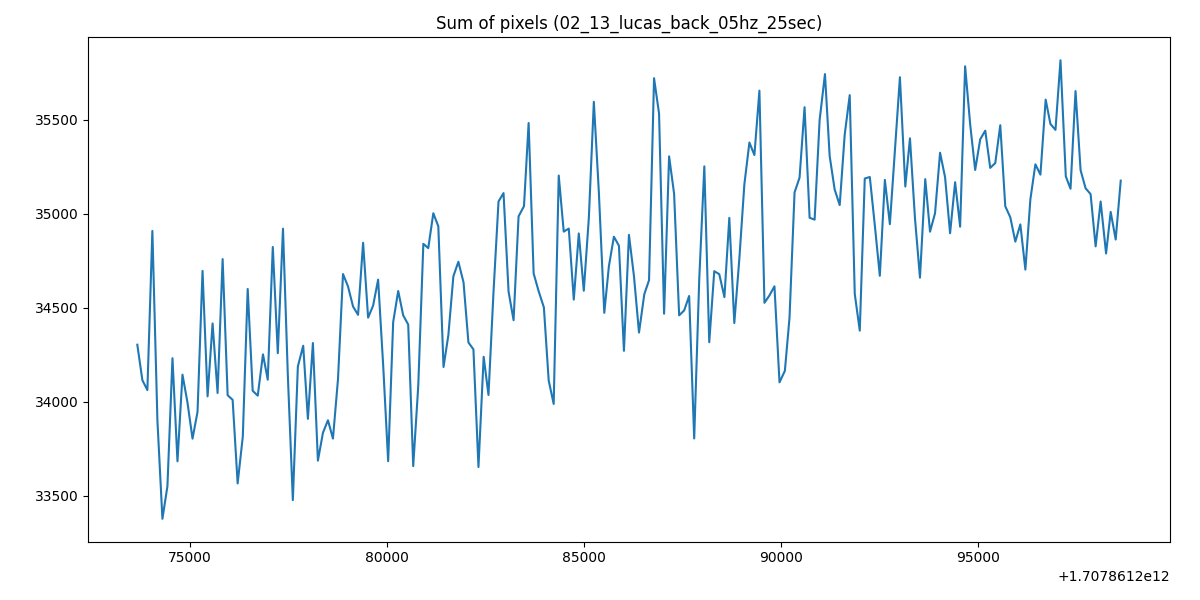

The table this chart was drawn from, first rows:
1707861273668, 34304.034375
1707861273796, 34116
1707861273923, 34063
1707861274050, 34909
1707861274178, 33900
1707861274305, 33378
1707861274432, 33552
1707861274560, 34232
1707861274687, 33684
1707861274814, 34145
1707861274941, 33996
1707861275069, 33805
1707861275196, 33947
1707861275323, 34697
1707861275451, 34029
1707861275578, 34417
1707861275705, 34047
1707861275833, 34759
1707861275960, 34035
1707861276087, 34011
1707861276214, 33567
1707861276345, 33816
1707861276469, 34601
1707861276596, 34059
1707861276724, 34033
1707861276857, 34253
1707861276978, 34118
1707861277106, 34824
1707861277233, 34259
1707861277365, 34921
1707861277488, 34140
1707861277615, 33478
1707861277742, 34188
1707861277878, 34298
1707861277997, 33910
1707861278124, 34313
1707861278251, 33688
1707861278379, 33836
1707861278506, 33902
1707861278633, 33805
1707861278761, 34122
1707861278888, 34680
1707861279015, 34614
1707861279143, 34507
1707861279270, 34463
1707861279398, 34846
1707861279525, 34448
1707861279652, 34512
1707861279779, 34650
1707861279907, 34196
1707861280034, 33685
1707861280161, 34424
1707861280289, 34590
1707861280416, 34460
1707861280543, 34411
1707861280670, 33658
1707861280798, 34086
1707861280927, 34840
1707861281052, 34818
1707861281180, 35003
1707861281307, 34933
... 136 more rows
